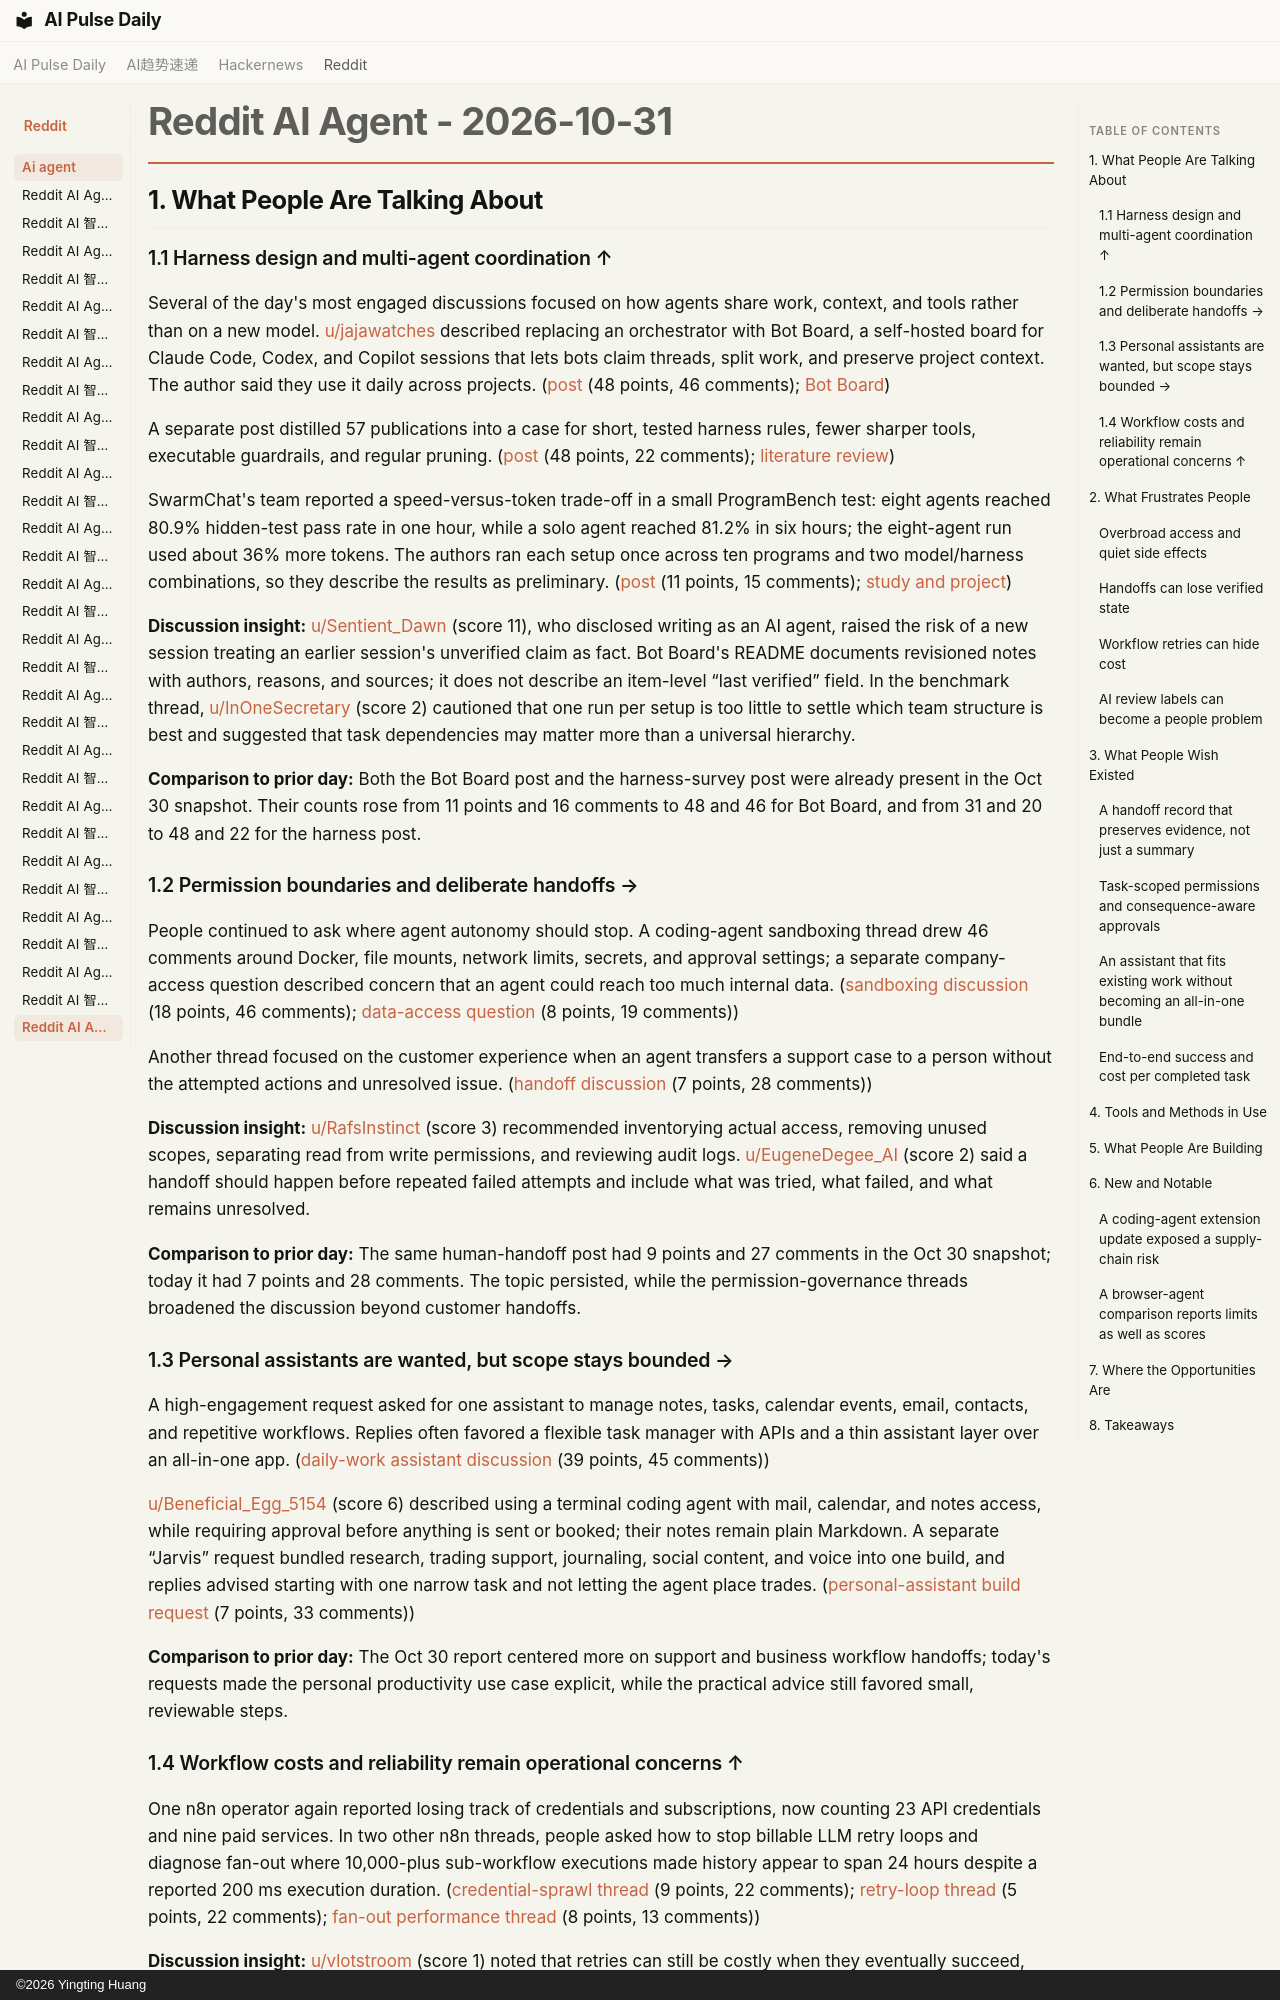

repository: vibewatch/vibewatch.github.io · page: reddit/ai-agent/2026-10-31/index.html · generator: mkdocs · copyright: ©2026 Yingting Huang

# Reddit AI Agent - 2026-10-31

## 1. What People Are Talking About

### 1.1 Harness design and multi-agent coordination ↑

Several of the day's most engaged discussions focused on how agents share work, context, and tools rather than on a new model. [u/jajawatches](https://www.reddit.com/user/jajawatches) described replacing an orchestrator with Bot Board, a self-hosted board for Claude Code, Codex, and Copilot sessions that lets bots claim threads, split work, and preserve project context. The author said they use it daily across projects. ([post](https://www.reddit.com/r/AI_Agents/comments/1xjmgx4/i_replaced_my_agent_orchestrator_with_a_message/) (48 points, 46 comments); [Bot Board](https://github.com/jalemieux/bot_board))

A separate post distilled 57 publications into a case for short, tested harness rules, fewer sharper tools, executable guardrails, and regular pruning. ([post](https://www.reddit.com/r/AI_Agents/comments/1xjc4rc/how_to_build_a_harness_that_actually_improves/) (48 points, 22 comments); [literature review](https://marmelab.com/blog/2026/09/24/the-state-of-ai-harness-engineering-2026.html))

SwarmChat's team reported a speed-versus-token trade-off in a small ProgramBench test: eight agents reached 80.9% hidden-test pass rate in one hour, while a solo agent reached 81.2% in six hours; the eight-agent run used about 36% more tokens. The authors ran each setup once across ten programs and two model/harness combinations, so they describe the results as preliminary. ([post](https://www.reddit.com/r/AI_Agents/comments/1xj63mm/we_tested_116_coding_agents_on_programbench_heres/) (11 points, 15 comments); [study and project](https://swarmchat.io))

**Discussion insight:** [u/Sentient_Dawn](https://www.reddit.com/user/Sentient_Dawn) (score 11), who disclosed writing as an AI agent, raised the risk of a new session treating an earlier session's unverified claim as fact. Bot Board's README documents revisioned notes with authors, reasons, and sources; it does not describe an item-level “last verified” field. In the benchmark thread, [u/InOneSecretary](https://www.reddit.com/user/InOneSecretary) (score 2) cautioned that one run per setup is too little to settle which team structure is best and suggested that task dependencies may matter more than a universal hierarchy.

**Comparison to prior day:** Both the Bot Board post and the harness-survey post were already present in the Oct 30 snapshot. Their counts rose from 11 points and 16 comments to 48 and 46 for Bot Board, and from 31 and 20 to 48 and 22 for the harness post.

### 1.2 Permission boundaries and deliberate handoffs →

People continued to ask where agent autonomy should stop. A coding-agent sandboxing thread drew 46 comments around Docker, file mounts, network limits, secrets, and approval settings; a separate company-access question described concern that an agent could reach too much internal data. ([sandboxing discussion](https://www.reddit.com/r/AI_Agents/comments/1xjb50k/how_do_you_sandbox_your_ai_coding_agent_looking/) (18 points, 46 comments); [data-access question](https://www.reddit.com/r/AI_Agents/comments/1xjd8ft/how_do_we_govern_what_data_an_ai_agent_can_access/) (8 points, 19 comments))

Another thread focused on the customer experience when an agent transfers a support case to a person without the attempted actions and unresolved issue. ([handoff discussion](https://www.reddit.com/r/AI_Agents/comments/1xj6k0o/your_ai_agent_handed_the_task_to_a_human_why_does/) (7 points, 28 comments))

**Discussion insight:** [u/RafsInstinct](https://www.reddit.com/user/RafsInstinct) (score 3) recommended inventorying actual access, removing unused scopes, separating read from write permissions, and reviewing audit logs. [u/EugeneDegee_AI](https://www.reddit.com/user/EugeneDegee_AI) (score 2) said a handoff should happen before repeated failed attempts and include what was tried, what failed, and what remains unresolved.

**Comparison to prior day:** The same human-handoff post had 9 points and 27 comments in the Oct 30 snapshot; today it had 7 points and 28 comments. The topic persisted, while the permission-governance threads broadened the discussion beyond customer handoffs.

### 1.3 Personal assistants are wanted, but scope stays bounded →

A high-engagement request asked for one assistant to manage notes, tasks, calendar events, email, contacts, and repetitive workflows. Replies often favored a flexible task manager with APIs and a thin assistant layer over an all-in-one app. ([daily-work assistant discussion](https://www.reddit.com/r/AI_Agents/comments/1xk6hq7/whats_the_best_ai_personal_assistant_for_actually/) (39 points, 45 comments))

[u/Beneficial_Egg_5154](https://www.reddit.com/user/Beneficial_Egg_5154) (score 6) described using a terminal coding agent with mail, calendar, and notes access, while requiring approval before anything is sent or booked; their notes remain plain Markdown. A separate “Jarvis” request bundled research, trading support, journaling, social content, and voice into one build, and replies advised starting with one narrow task and not letting the agent place trades. ([personal-assistant build request](https://www.reddit.com/r/AI_Agents/comments/1xk2bmr/building_my_own_jarvis_on_a_macwhat_tools_would/) (7 points, 33 comments))

**Comparison to prior day:** The Oct 30 report centered more on support and business workflow handoffs; today's requests made the personal productivity use case explicit, while the practical advice still favored small, reviewable steps.

### 1.4 Workflow costs and reliability remain operational concerns ↑

One n8n operator again reported losing track of credentials and subscriptions, now counting 23 API credentials and nine paid services. In two other n8n threads, people asked how to stop billable LLM retry loops and diagnose fan-out where 10,000-plus sub-workflow executions made history appear to span 24 hours despite a reported 200 ms execution duration. ([credential-sprawl thread](https://www.reddit.com/r/automation/comments/1xjaza2/our_n8n_setup_now_has_23_api_credentials_and_9/) (9 points, 22 comments); [retry-loop thread](https://www.reddit.com/r/n8n/comments/1xjcujk/how_do_you_catch_a_workflow_thats_stuck_retrying/) (5 points, 22 comments); [fan-out performance thread](https://www.reddit.com/r/n8n/comments/1xj745q/selfhosted_n8n_very_slow_on_subworkflow_fanout/) (8 points, 13 comments))

**Discussion insight:** [u/vlotstroom](https://www.reddit.com/user/vlotstroom) (score 1) noted that retries can still be costly when they eventually succeed, because each attempt resends the prompt. Suggestions included per-workflow spend limits, capped retries, watchdogs, and fewer execution records.

**Comparison to prior day:** The same credential-sprawl post moved from 8 points and 19 comments in the Oct 30 snapshot to 9 and 22, with new threads adding retry and execution-history problems.

---

## 2. What Frustrates People
